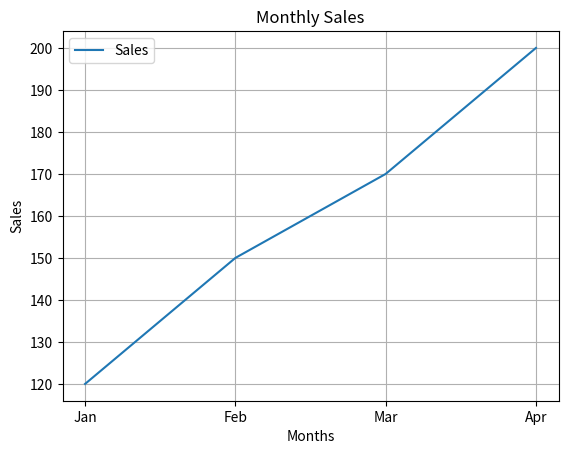

Recreate this plot in Python.
# plt.title() Adds a Title to the Graph
import matplotlib.pyplot as plt

Months = ["Jan","Feb","Mar","Apr"]
Sales = [120,150,170,200]

plt.plot(Months, Sales, label="Sales")
plt.title("Monthly Sales")

# plt.xlable() Adds Label to X-Axis
plt.xlabel("Months")

# plt.ylabel()  Adds Label to Y-Axis
plt.ylabel("Sales")

# plt.grid() Adds Grid lines to the Graph
plt.grid()

# plt.legend() A legend identifies what each line or color represents.
# First Assign a Label 
# plt.plot(Months, Sales, label="Sales")
plt.legend()
plt.show()
